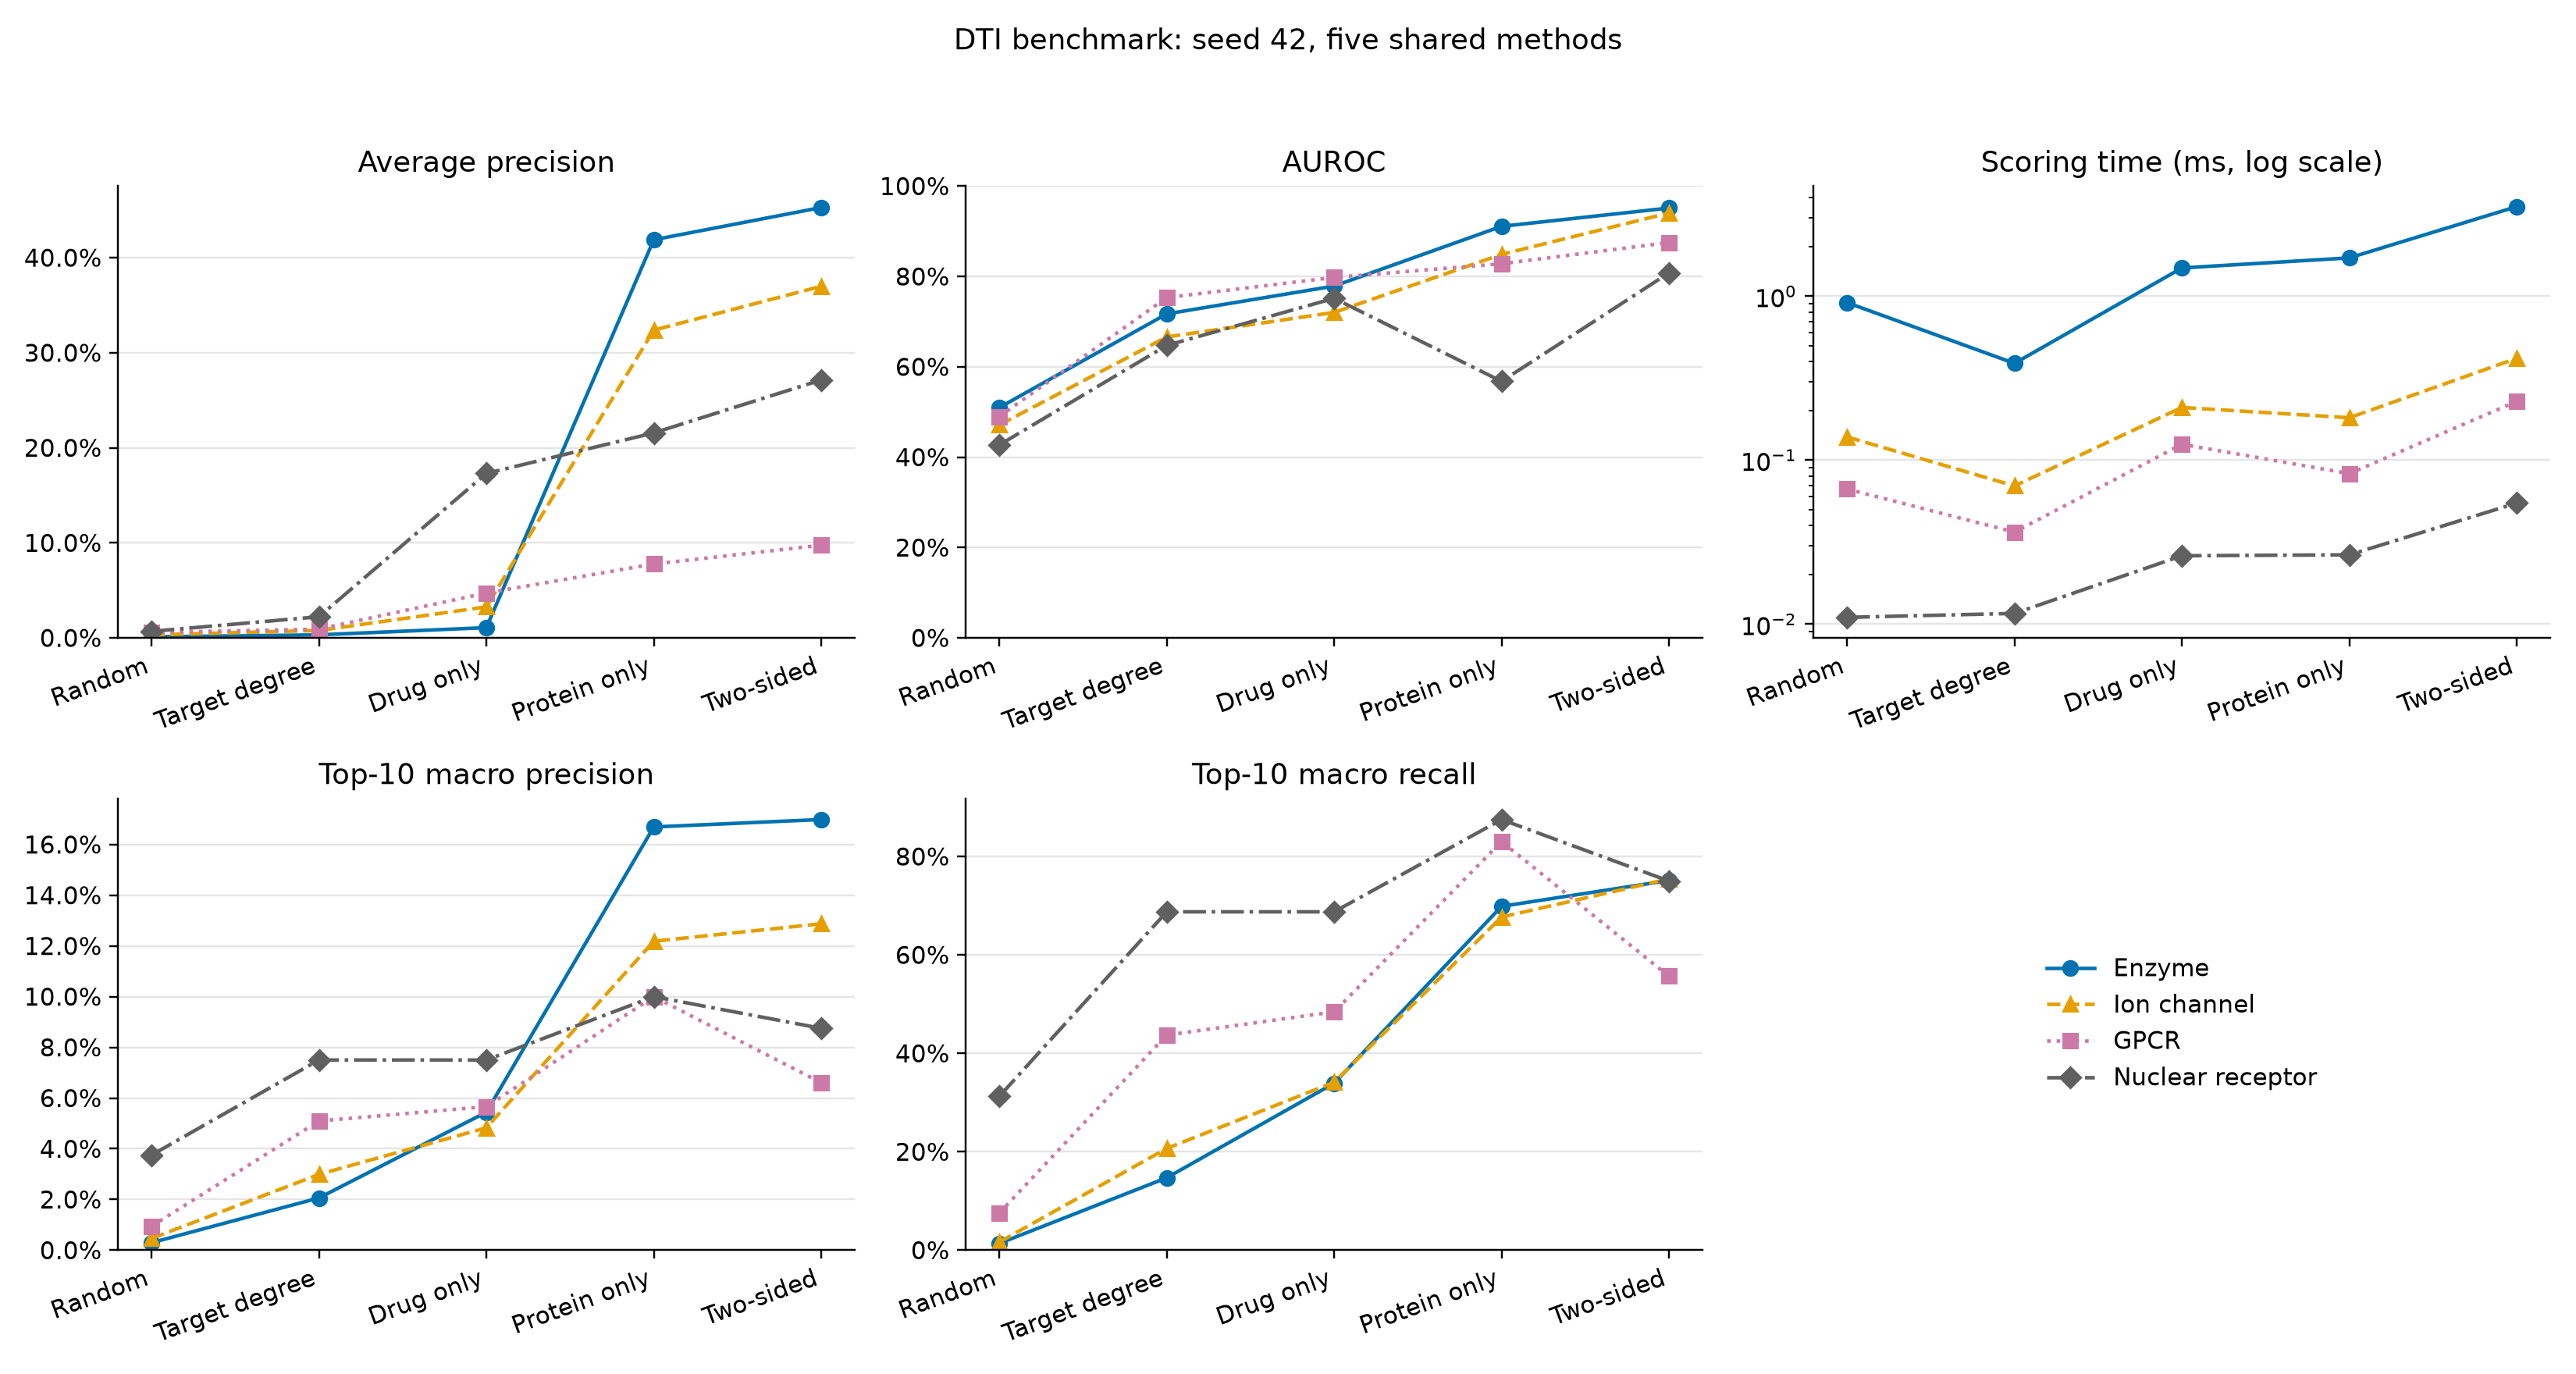

The table this chart was drawn from, first rows:
dataset, seed, method, alpha, k, power, ap, auroc, positives, background, macro_top_precision, macro_top_recall, eligible_drugs, drugs_without_hidden, top_n, score_seconds
e, 42, drug-only, , , , 0.01079, 0.7787, 292, 292554, 0.05441, 0.3393, 136, 309, 10, 0.001487
e, 42, protein-only, , , , 0.4189, 0.9109, 292, 292554, 0.1669, 0.6987, 136, 309, 10, 0.001713
e, 42, random, , , , 0.001084, 0.5097, 292, 292554, 0.002941, 0.01373, 136, 309, 10, 0.000914
e, 42, target-degree, , , , 0.003172, 0.7171, 292, 292554, 0.02059, 0.1471, 136, 309, 10, 0.0003894
e, 42, two-sided, 0.5, , 1.0, 0.4528, 0.9514, 292, 292554, 0.1699, 0.7512, 136, 309, 10, 0.003519
gpcr, 42, drug-only, , , , 0.04725, 0.7978, 63, 20550, 0.0566, 0.4843, 53, 170, 10, 0.000125
gpcr, 42, protein-only, , , , 0.07771, 0.8281, 63, 20550, 0.1, 0.8302, 53, 170, 10, 8.279201574623585e-05
gpcr, 42, random, , , , 0.005741, 0.4898, 63, 20550, 0.009434, 0.07547, 53, 170, 10, 6.666709668934345e-05
gpcr, 42, target-degree, , , , 0.00923, 0.7532, 63, 20550, 0.05094, 0.4371, 53, 170, 10, 3.641692455857992e-05
gpcr, 42, two-sided, 0.75, , 1.0, 0.0975, 0.875, 63, 20550, 0.06604, 0.5566, 53, 170, 10, 0.0002284
ic, 42, drug-only, , , , 0.03261, 0.7203, 147, 41364, 0.04828, 0.3412, 87, 123, 10, 0.0002097
ic, 42, protein-only, , , , 0.3238, 0.8488, 147, 41364, 0.1218, 0.6769, 87, 123, 10, 0.0001815
ic, 42, random, , , , 0.003192, 0.4712, 147, 41364, 0.004598, 0.01637, 87, 123, 10, 0.0001385
ic, 42, target-degree, , , , 0.007803, 0.666, 147, 41364, 0.02989, 0.2067, 87, 123, 10, 6.966700311750174e-05
ic, 42, two-sided, 0.5, , 1.0, 0.3699, 0.9404, 147, 41364, 0.1287, 0.7544, 87, 123, 10, 0.0004182
nr, 42, drug-only, , , , 0.173, 0.7516, 9, 1314, 0.075, 0.6875, 8, 46, 10, 2.6124995201826096e-05
nr, 42, protein-only, , , , 0.2156, 0.5678, 9, 1314, 0.1, 0.875, 8, 46, 10, 2.645794302225113e-05
nr, 42, random, , , , 0.006842, 0.427, 9, 1314, 0.0375, 0.3125, 8, 46, 10, 1.100008375942707e-05
nr, 42, target-degree, , , , 0.02224, 0.6473, 9, 1314, 0.075, 0.6875, 8, 46, 10, 1.1625001206994057e-05
nr, 42, two-sided, 0.75, , 1.0, 0.2714, 0.8078, 9, 1314, 0.0875, 0.75, 8, 46, 10, 5.4750009439885616e-05
